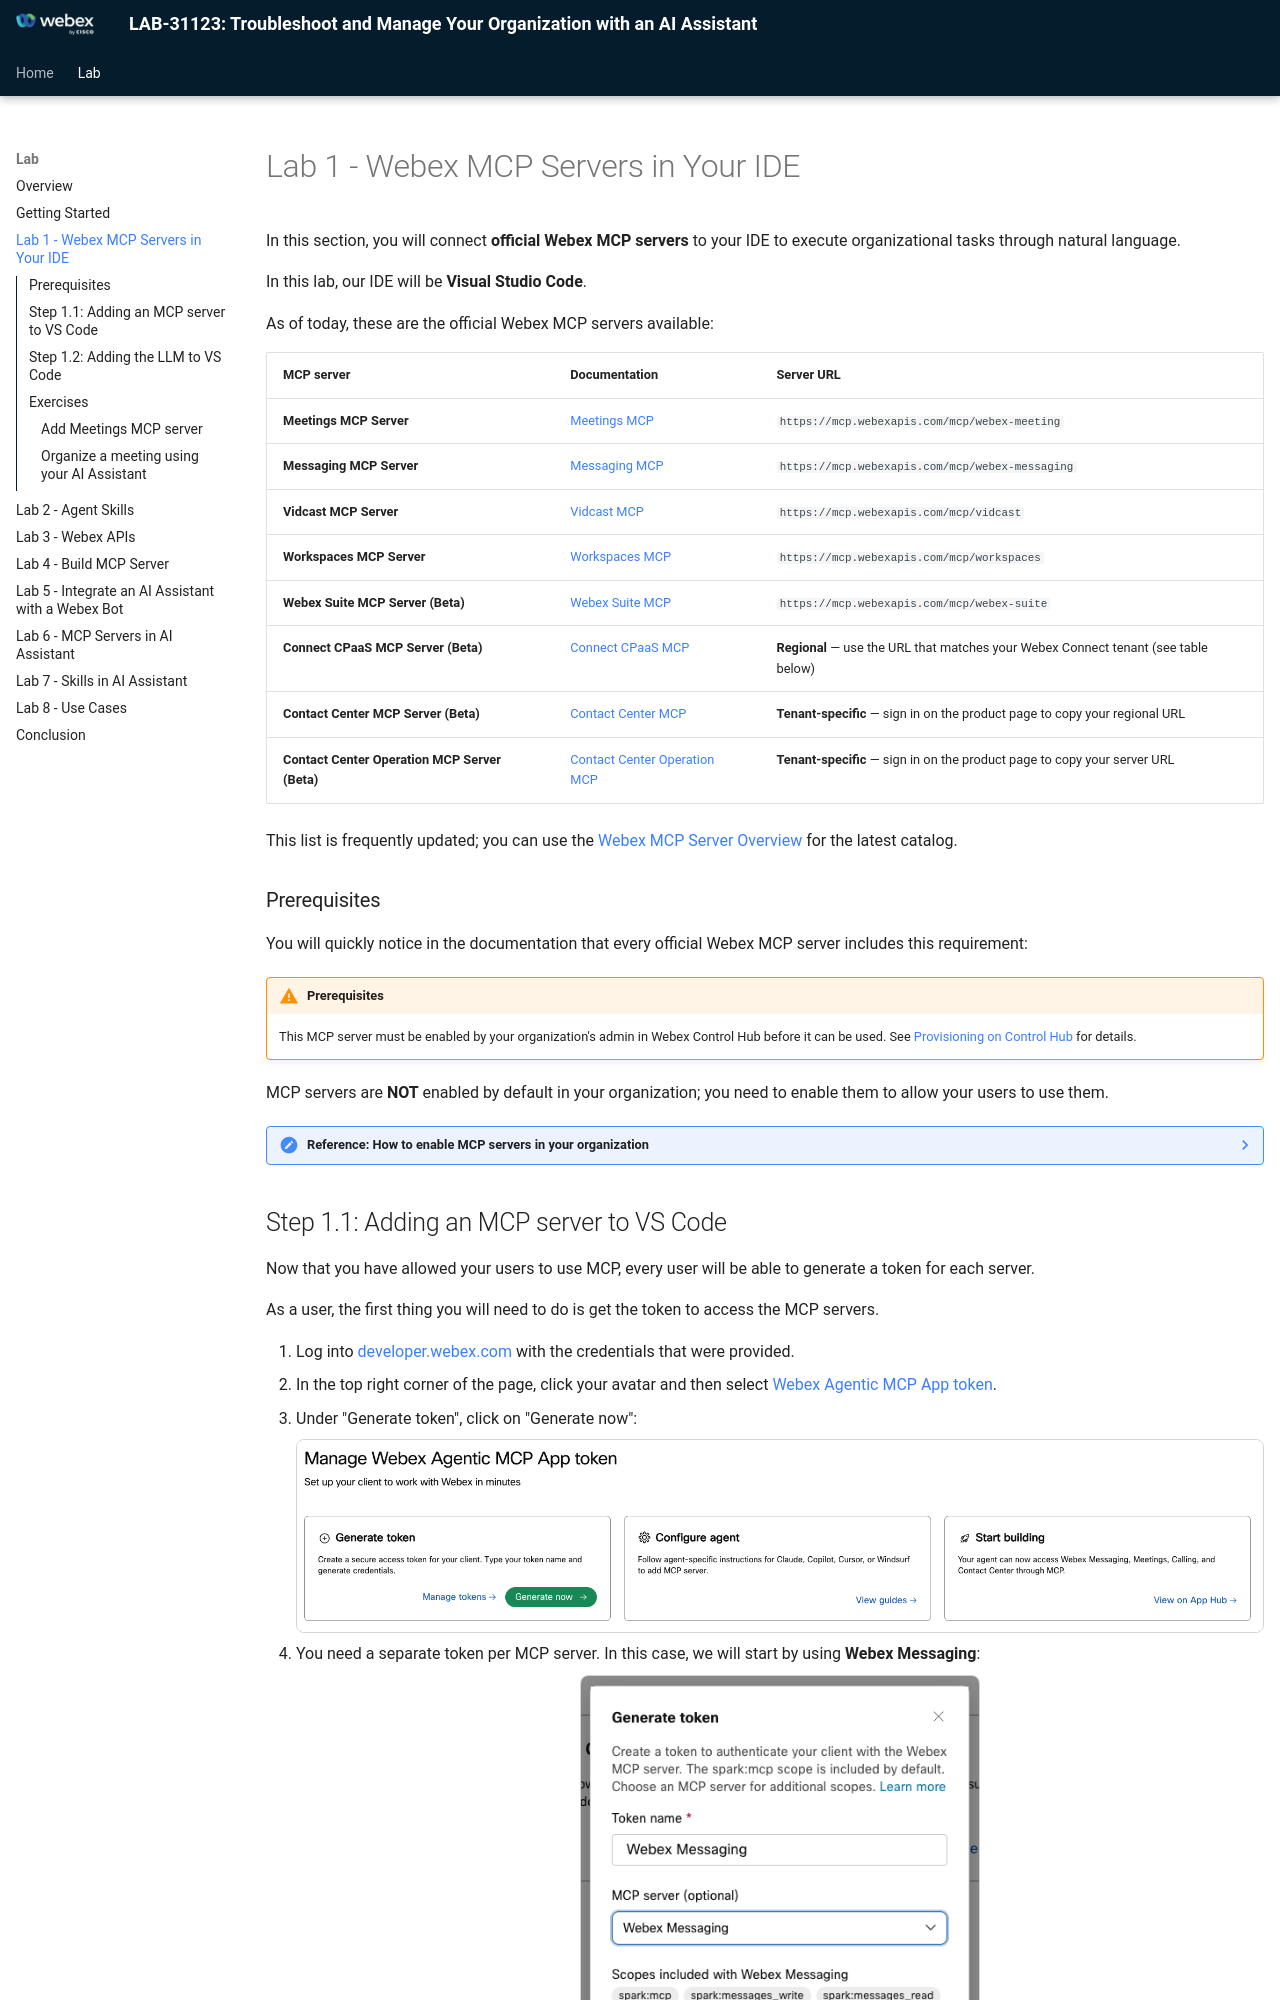

repository: WebexCC-SA/LAB-31123 · page: lab1_webex-mcp-in-ide/index.html · generator: mkdocs

# Lab 1 - Webex MCP Servers in Your IDE

In this section, you will connect **official Webex MCP servers** to your IDE to execute organizational tasks through natural language.

In this lab, our IDE will be **Visual Studio Code**.

As of today, these are the official Webex MCP servers available:

| MCP server | Documentation | Server URL |
| --- | --- | --- |
| **Meetings MCP Server** | [Meetings MCP](https://developer.webex.com/mcp/docs/meetings-mcp-server){:target="_blank"} | `https://mcp.webexapis.com/mcp/webex-meeting` |
| **Messaging MCP Server** | [Messaging MCP](https://developer.webex.com/mcp/docs/messaging-mcp-server){:target="_blank"} | `https://mcp.webexapis.com/mcp/webex-messaging` |
| **Vidcast MCP Server** | [Vidcast MCP](https://developer.webex.com/mcp/docs/vidcast-mcp-server){:target="_blank"} | `https://mcp.webexapis.com/mcp/vidcast` |
| **Workspaces MCP Server** | [Workspaces MCP](https://developer.webex.com/mcp/docs/workspaces-mcp-server){:target="_blank"} | `https://mcp.webexapis.com/mcp/workspaces` |
| **Webex Suite MCP Server (Beta)** | [Webex Suite MCP](https://developer.webex.com/mcp/docs/webex-suite-mcp-server){:target="_blank"} | `https://mcp.webexapis.com/mcp/webex-suite` |
| **Connect CPaaS MCP Server (Beta)** | [Connect CPaaS MCP](https://developer.webex.com/mcp/docs/connect-mcp-server){:target="_blank"} | **Regional** — use the URL that matches your Webex Connect tenant (see table below) |
| **Contact Center MCP Server (Beta)** | [Contact Center MCP](https://developer.webex.com/mcp/docs/contact-center-mcp-server){:target="_blank"} | **Tenant-specific** — sign in on the product page to copy your regional URL |
| **Contact Center Operation MCP Server (Beta)** | [Contact Center Operation MCP](https://developer.webex.com/mcp/docs/contact-center-operation-mcp-server){:target="_blank"} | **Tenant-specific** — sign in on the product page to copy your server URL |

This list is frequently updated; you can use the [Webex MCP Server Overview](https://developer.webex.com/mcp/docs/webex-mcp-server-overview){:target="_blank"} for the latest catalog.
